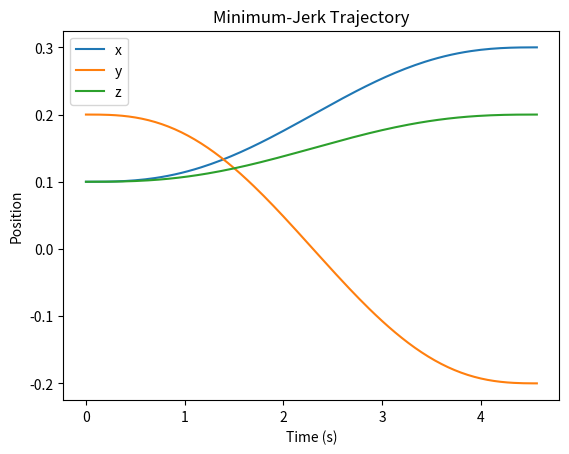
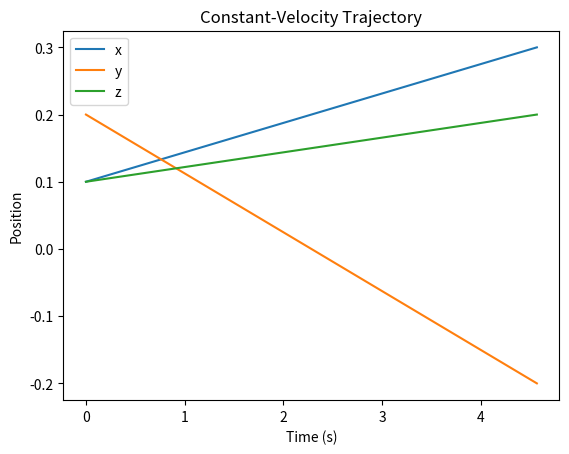

Python code for these plots, in order:
#!/usr/bin/env/ python3
# -*- coding: utf-8 -*-
"""
Created on Thu Nov 18 12:07:24 2021

@author: pgadamczyk
"""

# Minimum Jerk Trajectory
# To use: 
    # import smooth_interpolation as smooth
# call the function(s): 
    # smooth.constant_velocity_interpolation(pos_init, pos_end, endpoint_speed, command_frequency)
    # smooth.minimum_jerk_interpolation(pos_init, pos_end, endpoint_speed, command_frequency)

import numpy as np

# Constant-Velocity Interpolation
def constant_velocity_interpolation(pos_init, pos_end, endpoint_speed, command_frequency):
    
    displacement = pos_end-pos_init
    distance = np.linalg.norm(displacement)
    duration_nom = distance / endpoint_speed 
    
    nsteps = np.ceil( duration_nom * command_frequency)
    duration_spec = nsteps / command_frequency
    t_rel = np.arange(nsteps)/nsteps
    t = t_rel*duration_spec
    
    # Code 
    disp_traj = np.linspace(pos_init, pos_end, len(t))
    
    return t,disp_traj

# Minimum-Jerk Interpolation
def minimum_jerk_interpolation(pos_init, pos_end, endpoint_speed, command_frequency):
    
    displacement = pos_end-pos_init
    distance = np.linalg.norm(displacement)
    duration_nom = distance / endpoint_speed 
    
    nsteps = np.ceil( duration_nom * command_frequency)
    duration_spec = nsteps / command_frequency
    t_rel = np.arange(nsteps)/nsteps
    t = t_rel*duration_spec
    
    min_jerk_traj = (10*t_rel**3 - 15*t_rel**4 + 6*t_rel**5)
    # Scale the displacement trajectory
    # Code 
    disp_traj = np.column_stack( [p_i+disp*min_jerk_traj for p_i,disp in zip(pos_init,displacement) ])  
    
    return t,disp_traj


if __name__ == '__main__' :
    # parameters
    endpoint_speed = 0.1
    command_frequency = 30
    pos_init = np.array([0.1, 0.2, 0.1])
    pos_end = np.array([0.3, -0.2, 0.2])
    
    from matplotlib import pyplot as plt
    
    # Plot the Minimum-Jerk Trajectory
    t,disp_traj_minjerk = minimum_jerk_interpolation(pos_init, pos_end, endpoint_speed, command_frequency)
    f = plt.figure()
    plt.plot(t,disp_traj_minjerk)
    plt.legend(('x','y','z'))
    plt.xlabel('Time (s)')
    plt.ylabel('Position')
    plt.title('Minimum-Jerk Trajectory')

    # Plot a Linear Spacing Trajectory for contrast
    t, disp_traj_constvel = constant_velocity_interpolation(pos_init, pos_end, endpoint_speed, command_frequency)
    f2 = plt.figure()
    plt.plot(t, disp_traj_constvel)
    plt.legend(('x','y','z'))
    plt.xlabel('Time (s)')
    plt.ylabel('Position')    
    plt.title('Constant-Velocity Trajectory')
    plt.show()

